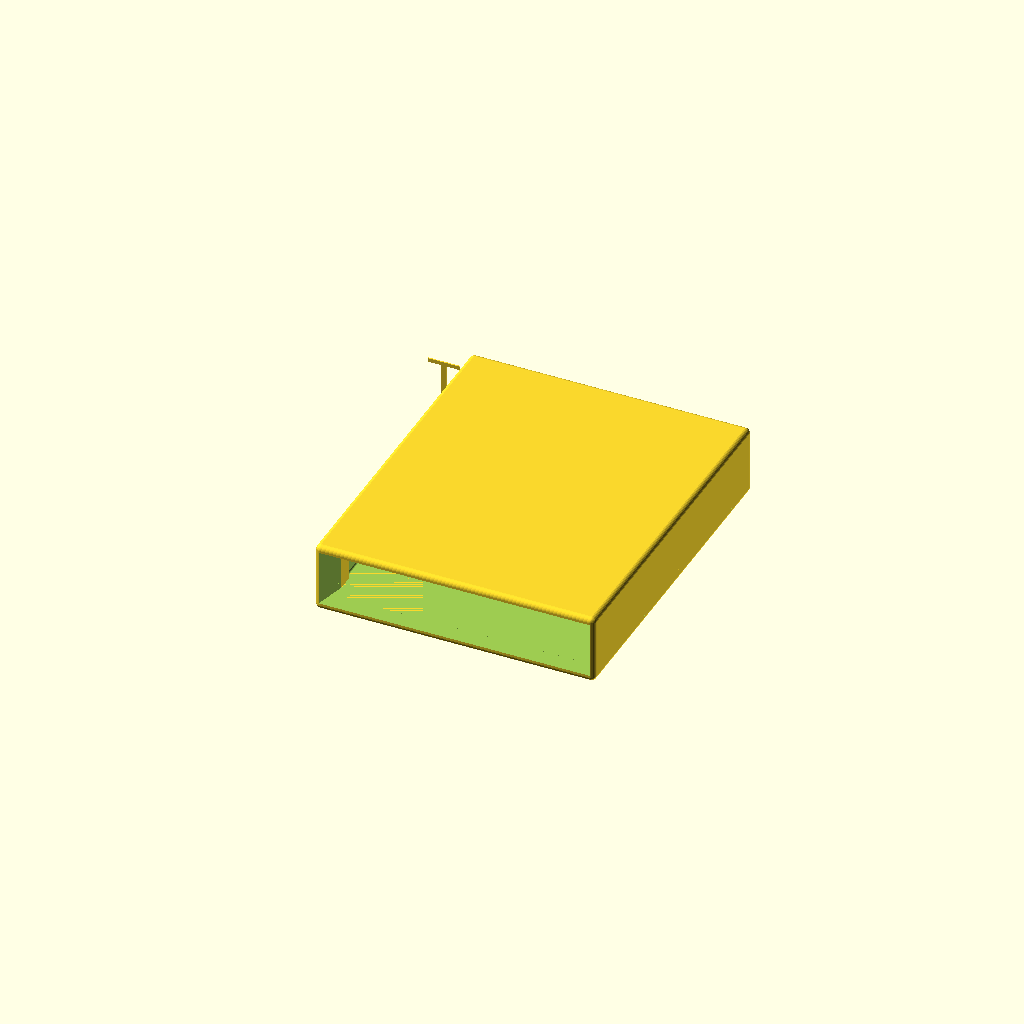
Cell 1: rendered with the file's own defaults.
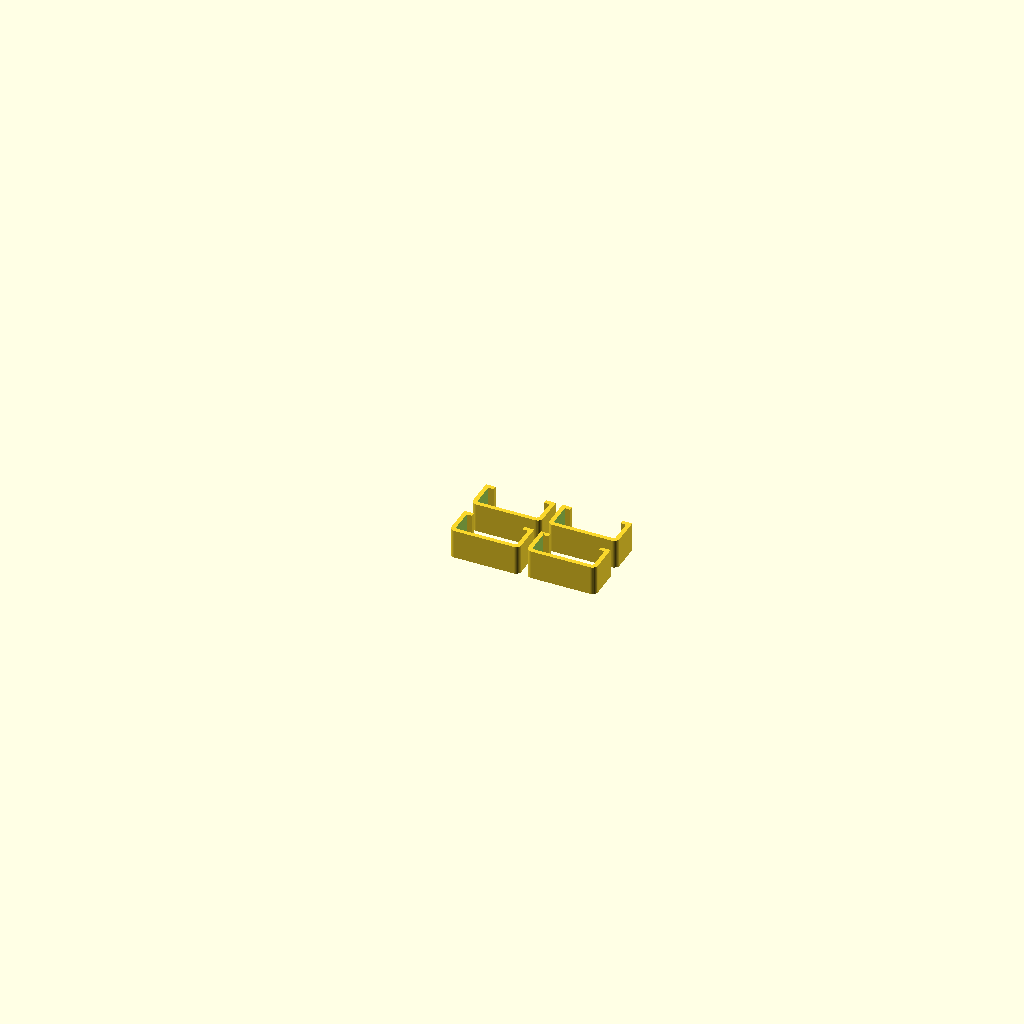
Cell 2: MODE = 3 (everything else at default).
All cells are drawn from one camera (rotation 55°, 0°, 25°, orthographic, colour scheme Cornfield), so only the parameter changes between them.
OpenSCAD source file hardware/3D/Cart Shell/bitchess.scad:
$fn=32;


///////////////////////////////////////////////////////////////////////////
// Multiple part definitions...  DO NOT MODIFY...
// Set "MODE" to the part you want rendered

MODE_FRONT= 0;     // frontShell (SCREW HOLES)
MODE_BACK = 1;       // BACK
MODE_ALL = 2;
MODE_STRAP = 3;
MODE_LOGO = 4;
MODE_LABEL = 5;
MODE_LETTERS = 6;
MODE_PADS = 7;
MODE_PINS = 8;
MODE_STAPLES = 9;

///////////////////////////////////////////////////////////////////////////
// Customizable values...


// Which part to render. SEE MODE_* DEFINITIONS, ABOVE
MODE = 2; // [0:FRONT SHELL, 1:BACK SHELL, 2:ASSEMBLED, 3:STRAP, 4:LOGO, 5:LABEL, 6:LETTERS]

// Inbuilt supports for the cartrige shell overhangs.
SUPPORT_TABS = false;            // true or false


// Word on the label. Should be 8 letters maximum
LABEL_TEXT = "PLUSCART"; //8

// Side-wall thickness.
WALL = 2.4;

// Front/back wall thickness
WALLZ = 2;

///////////////////////////////////////////////////////////////////////////

FRONT_LOGO = true;
BACK_LOGO = false;
STRAP_TOL = 0.3;



BOXX = 81.5;
BOXY = 98.2;
BOXZ = 18.275;



ANGX = 18.91;
ANGY = 1.6;
ANGY2 = 2.8;
ANGX2 = 5;

ROUNDBOXRADIUS = 1.5;


LATCH_UP = 3;

SQ = (BOXX-5)/9;
SQ2 = SQ+1;
YOFF = 15;
RD = 1;

SPACERZ = 10;
SPACERX = 3;
SPACERY = 10;
SPACER_OFFSET = -7.2;
SPACERLIP=0;
CONSTRAINER_TOL = 0.05;


SLOTBARX = BOXX-2*WALL;
SLOTBARY = 3.8;
SLOTBARZ = BOXZ/2-WALLZ;
//
BOARD_THICKNESS = 1.6;

SLOTINDENTZ = BOARD_THICKNESS;

SLOTX = 36.5;

SUPPORTBOXX = SLOTX-3;
SUPPORTBOXY = 19;
SUPPORTBOXRADIUS = 2;
SUPPORTBOXRADIUS2 = 1;
SUPPORTBOXWALL = 1.2;

SLOTSTMX = 64;

STRAP_WIDTH = SQ;
STRAP_THICK = 1.2;
STRAP_INDENT = SQ+1;
STRAP_HOOK = WALLZ/2+0.75;


PIN_EDGE_TO_EDGE = 55.85;
PIN_WIDTH = 7.5-0.8;
PIN_THICK = 1.6; //3.6-0.8;
PIN_LENGTH = 10;

// More information: https://danielupshaw.com/openscad-rounded-corners/


module roundedcube(size = [1, 1, 1], center = false, radius = 0.5, apply_to = "all") {
	// If single value, convert to [x, y, z] vector
	size = (size[0] == undef) ? [size, size, size] : size;

	translate_min = radius;
	translate_xmax = size[0] - radius;
	translate_ymax = size[1] - radius;
	translate_zmax = size[2] - radius;

	diameter = radius * 2;

	obj_translate = (center == false) ?
		[0, 0, 0] : [
			-(size[0] / 2),
			-(size[1] / 2),
			-(size[2] / 2)
		];

	translate(v = obj_translate) {
		hull() {
			for (translate_x = [translate_min, translate_xmax]) {
				x_at = (translate_x == translate_min) ? "min" : "max";
				for (translate_y = [translate_min, translate_ymax]) {
					y_at = (translate_y == translate_min) ? "min" : "max";
					for (translate_z = [translate_min, translate_zmax]) {
						z_at = (translate_z == translate_min) ? "min" : "max";

						translate(v = [translate_x, translate_y, translate_z])
						if (
							(apply_to == "all") ||
							(apply_to == "xmin" && x_at == "min") || (apply_to == "xmax" && x_at == "max") ||
							(apply_to == "ymin" && y_at == "min") || (apply_to == "ymax" && y_at == "max") ||
							(apply_to == "zmin" && z_at == "min") || (apply_to == "zmax" && z_at == "max")
						) {
							sphere(r = radius);
						} else {
							rotate = 
								(apply_to == "xmin" || apply_to == "xmax" || apply_to == "x") ? [0, 90, 0] : (
								(apply_to == "ymin" || apply_to == "ymax" || apply_to == "y") ? [90, 90, 0] :
								[0, 0, 0]
							);
							rotate(a = rotate)
							cylinder(h = diameter, r = radius, center = true);
						}
					}
				}
			}
		}
	}

}


module top(){
    
    //import("top.stl");
    
    difference(){
        union(){
    
            translate([0,0,BOXZ/2]) {
                difference(){
                    roundedcube(size=[BOXX,BOXY,BOXZ],center=true,radius=ROUNDBOXRADIUS);
                    translate([0,-0.4-0.4,0])
                        roundedcube(size=[BOXX-2*WALL,BOXY-2*WALL,BOXZ-2*WALLZ],center=true);

                    translate([-BOXX/2-1,-BOXY/2-1,2])
                        cube([BOXX+2,BOXY+2,BOXZ]);
                    
                    translate([-BOXX/2+WALL,-BOXY/2-5,-BOXZ/2+WALLZ])
                        cube([BOXX-2*WALL,10,BOXZ]);

                }

            }

            rightAngle(BOXZ/2+2,false);

            translate([-BOXX/2+WALL,-BOXY/2,WALLZ])
                cube([1.2,14,BOXZ/2+2-WALLZ]);
            translate([BOXX/2-WALL-1.2,-BOXY/2,WALLZ])
                cube([1.2,14,BOXZ/2+2-WALLZ]);





    }

    labelSlot();

    if (BACK_LOGO)
        logo();

    //label();


    //translate([0,0,BOXZ+2])
    //rotate([0,180,0]) {
        
    //        xylatch(0.4, true);
    //}

    //versionx();

    translate([-BOXX/2+WALL/2,-BOXY/2,WALLZ])
        rotate([0,0,-15])
        cube([4,12,BOXZ/2+2]);

    translate([0,0,BOXZ/2+WALLZ*2])
    rotate([0,180,0])
       translate([-BOXX/2+WALL/2,-BOXY/2,WALLZ-1])
        rotate([0,0,-15])
        cube([4,12,BOXZ/2+1]);

    if (SUPPORT_TABS)
        allstraps(STRAP_TOL);

    /*    for (y=[0,1]) {
//    for (x=[-1,1]){    
    translate([x*(BOXX/2-WALL/2)-WALL/2,BOXY/2-5.8-WALL-y*58-5,BOXZ/2+2-1])
        cube([3,10,1.5]);
    }}
*/

        

    }
    

    difference(){

    xylatch(2,0, true);
    translate([0,0,BOXZ+4])
    rotate([0,180,0])
        xylatch(2,0.2, false);
    }

    

    //allstraps(0);
    strapsupportx();

    for (x=[-1,1]) {
        translate([x*PIN_OFFSET_X,-25,WALLZ]) {
            rotate([0,0,90*x+90])
            difference(){
                pinholder(BOXZ/2-0.6, true);
                //translate([0,0,BOXZ/2-WALLZ])
                //    scale([1.05,1.05,1.05])
                //        pin();
            }
        }
        
    }

    for (x=[-1,1])
        translate([x*(BOXX/2-WALL-PINHOLDER_WALL+0.1), 42.2, WALLZ]) {
            rotate([0,0,90])
            pinholder(BOXZ/2+2-WALLZ);            
    }



}


module allstraps(tol){
        
        for(y=[0,1])
            translate([0,-20.5+40*y,(BOXZ+2)/2])
    for(x=[-1,1])
        translate([x*BOXX/2,0,0])
            rotate([0,0,90*(x+1)-90]) {
                strap2(tol);
//                translate([0,0,0])
//                    strapsupport();
            }
    
}


module strapsupportx(tol=0){
        
        for(y=[0,1])
            translate([0,-20.5+40*y,0])
    for(x=[-1,1])
        translate([x*BOXX/2+0.6*x,0,0])
            rotate([0,0,90*(x+1)-90]) {
                    strapsupport();
            }
    
}



module xylatch(zfix,adjust,top){
    
    for (y=[0,1]) {
        for (x=[-1,1]){
            translate([x*(BOXX/2-WALL-2.25),y*65-23,WALLZ])
                //rotate([0,0,(x+1)*90])
                    roundlatch(3.8+adjust,BOXZ/2+zfix-WALLZ,top);
        }
    }
}

 

module label(){

    translate([0,BOXY/2-1.4,0]){

        translate([-(BOXX-45)-WALL*2,0,0])
            cube([BOXX-WALL*2-0.8,0.4,BOXZ-0.5]);

        }
}

module letters(){

    translate([0,BOXY/2-1.4,0]){

        translate([BOXX-54.9,0,4.5])
            rotate([-90,180,0])
                scale([1.25,1,1])
                    linear_extrude(0.4)
                            text(LABEL_TEXT,font="SF Atarian System",size=10);

        }

}


module labelSlot(){

    translate([-(BOXX-WALL*2)/2,BOXY/2-1.6,WALLZ/2])
        cube([BOXX-WALL*2,0.8,BOXZ]);

    translate([-(BOXX-WALL*2)/2+WALL/2,BOXY/2-1.4,WALLZ])
        cube([BOXX-WALL*2-WALL,1.4,BOXZ]);

    //}

//    translate([-(BOXX-WALL*2)/2,BOXY/2-1.2,WALLZ/2])
//        cube([BOXX-WALL*2,1.2,BOXZ]);

/*        translate([BOXX-8,1,5])
            rotate([-90,180,0])
                scale([0.75,1,1])
                    linear_extrude(0.8)
                        text("PlusCart",font="Demun Lotion",size=10);
*/

}

module roundedPillar(width,length,height,radius,radius2,wall) {

    difference(){
        solidPillar(width,length,height,radius);
        if (wall>0) {
            translate([0,0,-1])
                solidPillar(width-2*wall,length-2*wall,height+2,radius2);
        }
    }
}

module solidPillar(width,length,height,radius){
        linear_extrude(height)
            hull(){
                for(x=[-1,1])
                    for(y=[-1,1]) {
                        translate([-x*(width-2*radius)/2,-y*(length-2*radius)/2,-height/2])
                            circle(r=radius);
                    }
                }
}




module rightAngle(z,pin,top=false) {
    

    if (pin){
        
        // Front shell
        // Section that holds the cart itself

        translate([0,-4.2,WALLZ])
            difference(){
                
                union(){
                
                    translate([-SLOTBARX/2,0,0])
                        cube([SLOTBARX,SLOTBARY,SLOTBARZ]);

                    translate([0,-SUPPORTBOXY/2+SUPPORTBOXRADIUS])
                        roundedPillar(
                            SUPPORTBOXX,
                            SUPPORTBOXY,
                            SLOTBARZ-SLOTINDENTZ,
                            SUPPORTBOXRADIUS,
                            SUPPORTBOXRADIUS2,
                            SUPPORTBOXWALL
                        );
                }

                translate([-SLOTX/2,-1,SLOTBARZ-SLOTINDENTZ])
                    cube([SLOTX,SLOTBARY+2,SLOTBARZ+2]);
   
            }
            

    } else {
       
        translate([0,-4.2,WALLZ])
            difference(){
                
                union(){
                
                    translate([-SLOTBARX/2,0,0])
                        cube([SLOTBARX,SLOTBARY,SLOTBARZ+2]);

                    translate([0,-SUPPORTBOXY/2+SUPPORTBOXRADIUS])
                        roundedPillar(
                            SUPPORTBOXX,
                            SUPPORTBOXY,
                            SLOTBARZ+2,
                            SUPPORTBOXRADIUS,
                            SUPPORTBOXRADIUS2,
                            SUPPORTBOXWALL
                        );
                }

                // STM board insert
                translate([-SLOTSTMX/2,1.2,-1])
                    cube([SLOTSTMX,SLOTBARY-1.2+1,SLOTBARZ+4]);
   
            }

     }
}



module frontShell(){
// BOTTOM (=frontShell, with screw holes)
    
    //import("bottom.stl");

    difference(){

    
        union(){
            

            translate([0,0,BOXZ/2]) {
                difference(){
            
                    roundedcube(size=[BOXX,BOXY,BOXZ],center=true,radius=ROUNDBOXRADIUS);
                    translate([0,-0.4-0.4,0])
                        roundedcube(size=[BOXX-2*WALL,BOXY-2*WALL,BOXZ-2*WALLZ],center=true);

                    // slice off top of box, leaving a tray
                    translate([-BOXX/2-1,-BOXY/2-1,0])
                        cube([BOXX+2,BOXY+2,BOXZ/2]);
                    
                    // slice off front of tray = cart insert hole
                    translate([-BOXX/2+WALL,-BOXY/2-5,-BOXZ/2+WALLZ])
                        cube([BOXX-2*WALL,10,BOXZ]);

                    // LED window
                    translate([BOXX/2-12.5,-BOXY/2+BOXY-16.5,-BOXZ/2+0.4]){
                        cylinder(r1=2,r2=6,h=2);
                    }

                }
            }   
        
            rightAngle(BOXZ/2-1-ROUNDBOXRADIUS/2, true);
            
            
            // The Y-axis constrainers around the middle bar

/*            translate([0,-4.2+SLOTBARY/2,0])
                for (x=[-1,1])
                    for (y=[-1,1])
                        translate([x*(BOXX/2-WALL-SPACERX/2-CONSTRAINER_TOL),
                            y*(SPACERY/2+SLOTBARY/2+CONSTRAINER_TOL),
                            WALLZ+(BOXZ/2+1)/2-1]) {
                            rotate([0,0,(x+1)*90])
                                cube([SPACERX,SPACERY,BOXZ/2+SPACERLIP],center=true);
                            
                                translate([0,0,SPACERLIP+SPACERX+1.6])
                            rotate([90,0,0])
                                cylinder(r=SPACERX/2,h=SPACERY,center=true);

                                
                                }
                                */
            translate([-BOXX/2+WALL,-BOXY/2,WALLZ])
                cube([1.2,14,BOXZ/2-WALLZ]);
            translate([BOXX/2-WALL-1.2,-BOXY/2,WALLZ])
                cube([1.2,14,BOXZ/2-WALLZ]);


        
            }
            
            

//    translate([0,0,BOXZ+2])
//    rotate([0,180,0]) {
        
//            xylatch(0.4);
//}



            //versionx();



    labelSlot();
//    label();
 
    if (FRONT_LOGO)
        logo();
            
    
    translate([-BOXX/2+WALL/2,-BOXY/2,WALLZ])
        rotate([0,0,-15])
        cube([4,12,BOXZ/2]);

    translate([0,0,BOXZ/2+WALLZ*2])
    rotate([0,180,0])
       translate([-BOXX/2+WALL/2,-BOXY/2,WALLZ])
        rotate([0,0,-15])
        cube([4,12,BOXZ/2]);

    if (SUPPORT_TABS)
        allstraps(STRAP_TOL);

    }


    xylatch(0,0, false);
    strapsupportx();
    //allstraps(0);

    //translate([0,0,WALLZ/2])
    //    label();

//    for (x=[-1,1])
 //   translate([x*PIN_OFFSET_X,-BOXY/2+20,0])
  //      cylinder(r=0.1,h=20);
    
    for (x=[-1,1]) {
        translate([x*PIN_OFFSET_X,-25,WALLZ]) {
            rotate([0,0,90*x+90])
            difference(){
                pinholder(SLOTBARZ-SLOTINDENTZ-0.6, true);
                //translate([0,0,BOXZ/2-WALLZ])
                //    scale([1.05,1.05,1.05])
                //        pin();
/*                translate([-5,-5+(PINHOLDER_LENGTH/2-PINHOLDER_WALL/2-0.6),BOXZ/2-WALLZ-1.475])
                        cube([5,5,1.475]);
*/
                }
        }
    }
    
    for (x=[-1,1])
        translate([x*(BOXX/2-WALL-PINHOLDER_WALL+0.1), 42.2, WALLZ]) {
            rotate([0,0,90])
            pinholder(BOXZ/2-PIN_THICK-0.4-WALLZ);            
    }
        

    
    
//    for (x=[-1,1])
//        translate([x*PIN_OFFSET_X,-25,BOXZ/2]) {
//            pin();
//        }

}


if (MODE == MODE_FRONT){
    frontShell();
}


module roundlatch(rd,ht,top=false){
    
/*    
    if (!top){
       
        // male pin...
        
        cylinder(r1=rd, r2=rd/2,h=ht-1);
        cylinder(r=rd/2,h=ht+3);
        translate([0,0,ht+2.35])
            scale([1,1,0.75])
                sphere(r=rd/2+0.3);
    }

    else {
        
        // female receptor
        
        difference(){
            cylinder(r=rd,h=ht-1);
            translate([0,0,-1]) {
                cylinder(h=ht+2, r1=2);
                translate([0-5,0,WALLZ/2])
                    cube([10,1,ht]);
            }
        }
    }
*/    
    
}

module latch(rd,ht,rot, tol=0){
    
    translate([0.55,0,ht])
        rotate([90,40,0])
            cube([2*(rd+tol),2*(rd+tol),10+2*tol],center=true);
 
    translate([0.3,-5,0])
        cube([3.75,10+2*tol,ht+(2*(rd+tol)/sqrt(2))]);
    
}




// TOP

if (MODE == MODE_BACK){
    
    top();
//    frontShell();

}


if (MODE==MODE_ALL){

        top();
    translate([0,0,BOXZ+2])
        rotate([0,180,0]) {
            frontShell();
            logo(0.8);
        }
        
        
//    allstraps(0);
    
    //color("red")
        translate([WALL/2+WALL/2+0.2,0.2,WALLZ/2])
            label();
        translate([WALL/2+WALL/2+0.2,0.2,WALLZ/2])
            letters();

    for (x=[-1,1])
        translate([x*PIN_OFFSET_X,-25,WALLZ]) {
                translate([0,0,BOXZ/2-WALLZ+2+PIN_THICK/2])
                        pin();
        }


}



    
if (MODE==MODE_STRAP){

/*    rotate([0,90,0])
    translate([-STRAP_WIDTH/2,0,0])
        strap(0,0.75,0.2,true);
*/

    for (x=[-1,1])
        for (y=[-1,1])
            translate([x*(BOXZ/2+2),y*(STRAP_INDENT/2+2),0])

    rotate([0,-90,0])
        strap2(0.02, true);
    
    //rotate([0,90,0])
    //translate([-STRAP_WIDTH/2,0,0])
    //    strap(0.8);
}

if (MODE == MODE_LABEL){
    translate([0,0,-BOXY/2])
    rotate([90,0,0])
        label();
}
if (MODE == MODE_LETTERS){
    translate([0,0,-BOXY/2])
    rotate([90,0,0])
        letters();
}


if (MODE == MODE_LOGO){
    logo(0.85);
}

if (MODE == MODE_PADS) {
        difference(){
    for (x=[-1,1])
        for (y=[-1,1])
                        translate([x*(BOXX/2+4),y*(BOXY/2+4),0])
                                cylinder(r=10,h=0.2);
            frontShell();
    }
    
//    frontShell();
    
}



PIN_OFFSET_X = (PIN_EDGE_TO_EDGE+PIN_WIDTH)/2;
PINY = 0;
PINZ = 0;

module pin(flange=5, flange2=5, length=PIN_LENGTH) {

    rotate([0,90,0])
    translate([0,-length,-PIN_WIDTH/2])
        rotate([0,0,180])
    
    linear_extrude(PIN_WIDTH) {


        
        translate([0,-length/2,0])
        scale([1,length/PIN_THICK])
            square(PIN_THICK,center=true);
        
        hull() {
            square(PIN_THICK,center=true);
            translate([0,PIN_THICK,0])
                circle(r=PIN_THICK/4);
            }
            
        hull(){
                translate([-flange,-length,0])
                    circle(r=PIN_THICK/2);
                translate([flange2,-length,0])
                    circle(r=PIN_THICK/2);

        }
    }
}

PINHOLDER_WALL = 1.2;
PINHOLDER_WIDTH = PIN_WIDTH + 2 * PINHOLDER_WALL + 0.55;
PINHOLDER_LENGTH = PIN_THICK + 2 * PINHOLDER_WALL + 0.55;
PINHOLDER_RADIUS = 2;
PINHOLDER_RADIUS2 = 1;


module pinholder(height = SLOTBARZ-SLOTINDENTZ,mount=false) {
    
    translate([0,0,0])
        roundedPillar(
            PINHOLDER_WIDTH,
            PINHOLDER_LENGTH,
            height,
            PINHOLDER_RADIUS,
            PINHOLDER_RADIUS2,
            PINHOLDER_WALL
        );

    
            if (mount)
                translate([-8,-3/2,0])
/*        roundedPillar(
            PINHOLDER_WIDTH+4,
            PINHOLDER_LENGTH+0,
            height,
            PINHOLDER_RADIUS,
            PINHOLDER_RADIUS2,
            PINHOLDER_WALL
        );
*/
            cube([4,3,height]);

}






if (MODE == MODE_PINS) {
    
    for (x=[0,1])
        rotate([0,90,0])
            translate([0,x*15,0])
                pin(6,6, 10);
    
}

if (MODE == MODE_STAPLES) {
 
        for (x=[-1,1])
                translate([x*3,0,0])
                    rotate([0,90,90])
                        pin(4,7, 1.5);
    
}



module logo(tolx=0){
    
        translate([0,0/2+9,0.4])
        rotate([0,180,0])
        scale([1.45*tolx,1.45*tolx,1])
        linear_extrude(0.2) {
        text("\u265B",font="Arial Unicode MS",size=16);
//        translate([46,0,0])
//        rotate([0,180,0])
//        text("\u265E",font="Arial Unicode MS",size=16);
        }
    
    
}


/*
module logo(tolx=0){
    
    L = [[0,1,0,0,0,1,0],
         [1,0,0,1,0,0,1],
         [1,0,1,1,1,0,1],
         [1,0,0,1,0,0,1],
         [0,1,0,0,0,1,0]];
    
    translate([-19,-2,0])
    scale([0.75,0.75,1])
    for (x=[0:6])
        for (y=[0:4]) {

            if (L[y][x]!=0)
                translate([x*SQ,y*SQ,0])
                    //difference(){
                        
                        linear_extrude(0.4)
                        hull(){
                            for (cx=[-1,1])
                                for (cy=[-1,1])
                                    translate([cx*(SQ2/2-RD-tolx),cy*(SQ2/2-RD-tolx),0])
                                        circle(r=RD);
                            }
                            
                        
                        
                    //cube([SQ+0.4,SQ+0.4,0+L[y][x]*0.4],center=true);           
                    //cube([SQ+0.1-1,SQ+0.1-1,0+L[y][x]*0.8],center=true);           
                    //}
                    //cylinder(d=SQ*15/14,h=0.2+L[y][x]*0.4);
        }
    
  
    
}
*/

module strap(tol,longer=0,thinner=0,tab=false){

        translate([(STRAP_WIDTH+tol)/2,0,0])
    rotate([90,0,180])

    difference(){
        translate([0,0,0])
        cube([STRAP_WIDTH+tol,BOXZ+2+tol+longer-2*thinner,STRAP_INDENT-2*thinner]);
        translate([-1,STRAP_THICK-thinner,STRAP_THICK+tol-thinner]) {
            cube([STRAP_WIDTH+2,BOXZ+longer+2-2*STRAP_THICK,STRAP_INDENT-2*STRAP_THICK-2*tol]);
            translate([-1,STRAP_HOOK,1])
                cube([STRAP_WIDTH+2,longer+BOXZ+2-2*STRAP_THICK-2*STRAP_HOOK,STRAP_INDENT+2]);

        }
    }

    if (tab) {

        translate([STRAP_INDENT/2-STRAP_THICK/2+tol-thinner+0.10,6,-STRAP_THICK-thinner+(BOXZ+2+tol+longer-2*thinner)/2+2])
        rotate([0,90,0]) {
            translate([-5,-4.9,-0.2])
            cube([10,10,0.4]);
        }
    }


}


module strap2(tol=0,pad=false){

    translate([-STRAP_WIDTH/2-tol,STRAP_INDENT+tol,0/*+STRAP_WIDTH*/])
    rotate([0,90,0]) {
        union() {
            difference(){
                roundedPillar(
                    BOXZ+2+2*tol,
                    STRAP_INDENT*2+2*tol,
                    STRAP_WIDTH+tol*2,
                    ROUNDBOXRADIUS,
                    ROUNDBOXRADIUS/2,
                    STRAP_THICK+tol*2
                );
                translate([-(BOXZ+2+tol*2)/2-1,0,-1])
                    cube([BOXZ+4+tol*2,STRAP_INDENT+tol*2+1,STRAP_WIDTH+tol*2+2]);
            }
            
            
            if (pad)
                color("green")
                    translate([-5,-10+STRAP_THICK+0.6,0])
                        cube([10,10,0.2]);
        }

    translate([0,-(STRAP_THICK+tol*2)/2,0])
    for (x=[-1,1])
        rotate([0,0,90*(x+1)])
            translate([(BOXZ+2+tol*2)/2-(STRAP_THICK+tol*2)-0.7,0,(STRAP_WIDTH+tol*2)/2])

                cube([STRAP_HOOK+tol*2,STRAP_THICK+tol*2,STRAP_WIDTH+tol*2],center=true);

/*        for(x=[-1,1])
            translate([x*((BOXZ+2+tol*2)/2-STRAP_HOOK+tol*2),-STRAP_THICK+tol*2,0])
            rotate([0,0,(x+1)*180])
                translate([-(STRAP_HOOK+STRAP_THICK+tol*2)/2,0,0])
                    cube([STRAP_HOOK+STRAP_THICK+tol*2,STRAP_THICK+tol*2,STRAP_WIDTH+tol*2]);
  */      
    }

}




module strapsupport(tol=0){

    if (SUPPORT_TABS) {
//        scale([0.9,1,1])
            translate([(STRAP_WIDTH-0.5+tol)/2,5,(STRAP_THICK+STRAP_TOL-0.2)/2])
 //       rotate([90,0,180]){
    
            translate([-(STRAP_WIDTH-STRAP_TOL)/2,STRAP_THICK/2-3.6,0])
            cube([STRAP_WIDTH-STRAP_TOL,STRAP_WIDTH-STRAP_TOL+5,STRAP_THICK+STRAP_TOL-0.2],center=true);

//        difference(){
//            cube([STRAP_WIDTH-0.5+tol,BOXZ+2+tol,STRAP_INDENT+tol]);
//            translate([-1,STRAP_THICK,STRAP_THICK]) {
//                cube([STRAP_WIDTH+2,BOXZ+2-2*STRAP_THICK,STRAP_INDENT-2*STRAP_THICK]);
               
//            }
//        translate([-1,STRAP_THICK-0.2,-3+STRAP_THICK+0.4])
//            cube([STRAP_WIDTH+2,BOXZ+10,STRAP_INDENT+2]);
//        }
//        }
        
        translate([0,-5,0])
        cylinder(r=7,STRAP_THICK+STRAP_TOL-0.2);
    }
}



module versionx(){
    
        translate([35.9,BOXY/2-0.4,5]) {
            rotate([-90,180,0])
        scale([0.75,1,1])
        linear_extrude(0.4){
            text(LABEL_TEXT,font="SF Atarian System",size=10);
        }
    }
}



/*translate([-37,BOXY/2,BOXZ-2.5])
        rotate([-90,0,0])
    linear_extrude(0.8)
    scale([0.7,1,1])
text("PlusCart",font="Demun Lotion",size=11);
*/
Customizer parameters (derived from the source; name, type, default, range or options):
MODE_FRONT: number, default 0
MODE_BACK: number, default 1
MODE_ALL: number, default 2
MODE_STRAP: number, default 3
MODE_LOGO: number, default 4
MODE_LABEL: number, default 5
MODE_LETTERS: number, default 6
MODE_PADS: number, default 7
MODE_PINS: number, default 8
MODE_STAPLES: number, default 9
MODE: number, default 2, options 0, 1, 2, 3, 4, 5, 6
SUPPORT_TABS: bool, default false
LABEL_TEXT: string, default "PLUSCART"
WALL: number, default 2.4
WALLZ: number, default 2
FRONT_LOGO: bool, default true
BACK_LOGO: bool, default false
STRAP_TOL: number, default 0.3
BOXX: number, default 81.5
BOXY: number, default 98.2
BOXZ: number, default 18.275
ANGX: number, default 18.91
ANGY: number, default 1.6
ANGY2: number, default 2.8
ANGX2: number, default 5
ROUNDBOXRADIUS: number, default 1.5
LATCH_UP: number, default 3
YOFF: number, default 15
RD: number, default 1
SPACERZ: number, default 10
SPACERX: number, default 3
SPACERY: number, default 10
SPACER_OFFSET: number, default -7.2
SPACERLIP: number, default 0
CONSTRAINER_TOL: number, default 0.05
SLOTBARY: number, default 3.8
BOARD_THICKNESS: number, default 1.6
SLOTX: number, default 36.5
SUPPORTBOXY: number, default 19
SUPPORTBOXRADIUS: number, default 2
SUPPORTBOXRADIUS2: number, default 1
SUPPORTBOXWALL: number, default 1.2
SLOTSTMX: number, default 64
STRAP_THICK: number, default 1.2
PIN_EDGE_TO_EDGE: number, default 55.85
PIN_THICK: number, default 1.6
PIN_LENGTH: number, default 10
